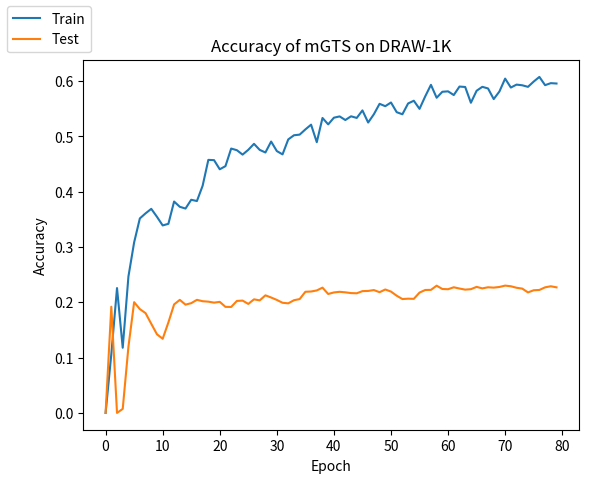

Here is the Python script that generated this plot:
import matplotlib.pyplot as plt


# data = [[108499996508160.0, 108249992921088.0, 108249999212544.0, 110000001253376.0, 106750000758784.0, 109000003682304.0, 109750001860608.0, 105749996896256.0, 107750000427008.0, 107249999544320.0, 107999999819776.0, 106249999876096.0, 105750003187712.0, 105000000815104.0, 106249999876096.0, 107749998329856.0, 105250000207872.0, 107499998937088.0, 107249997447168.0, 106749998661632.0, 107250001641472.0, 108499998605312.0, 103249996677120.0, 105999998386176.0, 106000000483328.0, 106499997171712.0, 107500001034240.0, 108749997998080.0, 110000005447680.0, 109000003682304.0, 107250003738624.0, 107749998329856.0, 108500002799616.0, 107999995625472.0, 108500002799616.0, 109499998273536.0, 107999999819776.0, 105750001090560.0, 105249998110720.0, 108000001916928.0, 107749998329856.0, 107250003738624.0, 108250003406848.0, 104749999325184.0, 107249997447168.0, 109250000977920.0, 106249999876096.0, 108749997998080.0, 106749998661632.0, 108500000702464.0, 109249998880768.0, 108000001916928.0, 108000001916928.0, 105999998386176.0, 107250001641472.0, 106999998054400.0, 107250001641472.0, 108250001309696.0, 105750001090560.0, 106500001366016.0, 107750004621312.0, 107750002524160.0, 107499998937088.0, 108749995900928.0, 106999998054400.0, 107250003738624.0, 109250000977920.0, 107249993252864.0, 107750002524160.0, 107750000427008.0, 106500001366016.0, 104000001146880.0, 106249999876096.0, 103250002968576.0, 106499997171712.0, 106000002580480.0, 108500002799616.0, 105999998386176.0, 108000006111232.0, 110500000038912.0]]
# data = [[3258.8988037109375, 2654.1727294921875, 2545.98095703125, 2040.6771240234375, 1970.4481811523438, 1804.6610717773438, 1916.6027221679688, 1714.1339721679688, 1655.3868408203125, 1712.4122924804688, 1652.6566772460938, 1526.2322387695312, 1522.0205078125, 1570.0613403320312, 1497.4074096679688, 1468.4285888671875, 1421.2301025390625, 1389.4251708984375, 1378.4092407226562, 1349.0286865234375, 1355.9716186523438, 1361.1325073242188, 1303.7977294921875, 1253.1943969726562, 1285.9205322265625, 1285.4847412109375, 1293.4033813476562, 1280.6954345703125, 1243.036376953125, 1207.0443725585938, 1225.7804565429688, 1264.8792114257812, 1184.393310546875, 1159.251220703125, 1197.6041870117188, 1172.421142578125, 1112.78515625, 1164.0597534179688, 1144.4221801757812, 1141.70263671875, 1155.235107421875, 1099.5921020507812, 1104.8901977539062, 1093.7745971679688, 1072.5927124023438, 1071.7034301757812, 1048.5525512695312, 1039.5083312988281, 1097.1100463867188, 1048.8078002929688, 1020.78564453125, 1052.45166015625, 1085.67041015625, 1066.6453247070312, 1050.4952392578125, 998.8089294433594, 1037.8948059082031, 1040.9211120605469, 1021.6159973144531, 960.3216247558594, 1018.5894775390625, 1015.961181640625, 1013.8593444824219, 991.7834777832031, 1005.5584106445312, 960.757568359375, 1006.8442687988281, 995.3585815429688, 996.4570617675781, 976.8101196289062, 967.7835083007812, 943.5509948730469, 992.5048217773438, 993.0097045898438, 943.5267028808594, 947.2035217285156, 972.9401550292969, 947.8102416992188, 943.7104187011719, 989.2584838867188]]
# data = [[0.002631578947368421, 0.09973547484045456, 0.2232697614384903, 0.15072319013119434, 0.16344923443498213, 0.2577615378773175, 0.31759663394109394, 0.3750686589396267, 0.36723806875939424, 0.3587330364691437, 0.36615988607958994, 0.390166420724709, 0.3994079080164171, 0.40259440076039055, 0.406298062768651, 0.40786117006452716, 0.426678398122967, 0.44132560495747036, 0.4572368056739976, 0.4774586740525807, 0.46272358867692254, 0.496092921292695, 0.49426916248793096, 0.4754928749096345, 0.5078202061749328, 0.5029135233149022, 0.5084067291331718, 0.5088364022312212, 0.5304868165117786, 0.525733521031296, 0.5253198576060905, 0.5510647502453639, 0.523054335181776, 0.5471804106257888, 0.5567857965647585, 0.569661767030188, 0.5472451657957473, 0.5793448567196222, 0.5682510692193322, 0.5788094496596521, 0.5785645128414186, 0.55968198848579, 0.5711927067287457, 0.5970981759905701, 0.6017807973853283, 0.5744365443848098, 0.5874269611226133, 0.5690575194954564, 0.6005751772096847, 0.6138726206319549, 0.6091593226015783, 0.6183474860335196, 0.6252222991535978, 0.621763946008647, 0.6156513184730187, 0.6252086247750228, 0.6121250377057055, 0.6402168608228829, 0.6441325791143172, 0.6251988287562286, 0.6358484096295641, 0.6191199665239644, 0.6335685206579744, 0.6371281549682111, 0.6433808127356515, 0.6221068570192516, 0.6369690895821232, 0.6308751128017089, 0.6318639629511398, 0.6325451088275751, 0.6152777041240212, 0.6273063672606839, 0.6435364122720821, 0.6352718566573988, 0.6387884122060387, 0.6351660702816773, 0.629654178273626, 0.6250227680154918, 0.645121804872195, 0.6145168459640606]]
data = [
[0.0, 0.106134115450358, 0.22582456203590223, 0.11788246222600943, 0.24679724069967973, 0.30847474682270565, 0.351811320754717, 0.36094916044776115, 0.3691154197594222, 0.3546931540163202, 0.3391318427573778, 0.34200947403028736, 0.38233772147706574, 0.37282741738066094, 0.3696570625539985, 0.38553784831176874, 0.38326236604925135, 0.41084822767991086, 0.45768194070080864, 0.45719673610924916, 0.44069572545183544, 0.44634146341463415, 0.4781702123984003, 0.4751848137632893, 0.46720535254760676, 0.4759020321840649, 0.48668546421020414, 0.4757614289378469, 0.4710630782695674, 0.49085047704233753, 0.47361568767908313, 0.46763121567685983, 0.4946921170207832, 0.5022069535343872, 0.5033767830965269, 0.5127768577433007, 0.5213620801856096, 0.4896853136719588, 0.5334973933879481, 0.5219091935390494, 0.5339798129260689, 0.5363132294288195, 0.529790185409782, 0.5365263897867409, 0.5335661272033811, 0.5471605858929802, 0.5252470737869751, 0.5402021777533573, 0.5590888307697934, 0.5547950043796446, 0.561486983421196, 0.5439653734220624, 0.5401895138458732, 0.5597210177685111, 0.564667961850936, 0.549944186172487, 0.5725884716482478, 0.5934266636930708, 0.5700554218540288, 0.5808885327635327, 0.5816375613336939, 0.5749435991842186, 0.5902940800998588, 0.5895461161836708, 0.560996131311776, 0.5826999116329923, 0.5898226605780188, 0.5868933627598374, 0.567653695699845, 0.581429871744794, 0.6046845730936559, 0.588519882179676, 0.5938270990297277, 0.592608200860628, 0.5897840505684182, 0.5993117458007398, 0.6077397471477027, 0.5928353155088752, 0.5964601601153885, 0.595817098447413]
,
[0.0, 0.19208557702460136, 0.0, 0.007317073170731708, 0.11967611656636086, 0.20032291556681797, 0.18777936155984942, 0.18050971386337253, 0.16119865906451294, 0.14223937986133137, 0.13408985323619504, 0.16366293598000933, 0.1962367578221237, 0.20449653327702108, 0.19584837926301335, 0.1985171400415302, 0.2045391194171681, 0.20204589448491883, 0.20125224369126804, 0.1994723366064829, 0.20088348643226686, 0.1918387709851124, 0.19165382043430818, 0.20254610565586176, 0.20317653890824616, 0.19715332770210817, 0.2054674796747967, 0.2035431844578186, 0.21267351212473162, 0.20875153978812508, 0.20438883609615308, 0.199221571111815, 0.19821507760532148, 0.20382483370288246, 0.2059183296378418, 0.21911413789462575, 0.2196039664942105, 0.22155650582479863, 0.2265959244008025, 0.21513154189983472, 0.2179385316580439, 0.2190545700911555, 0.21811089994016827, 0.2167463836976033, 0.21639891950867568, 0.220286840530743, 0.2206301692887059, 0.2222010171400415, 0.21837442367930177, 0.2232678703410411, 0.2194659134903038, 0.2119920458944851, 0.20595642839545292, 0.2066339351705207, 0.2063346003589908, 0.2176471157568721, 0.22236432266920086, 0.22256159152500626, 0.23014773167212202, 0.22412707211487706, 0.2237445887445888, 0.22727123147854864, 0.22499014535599918, 0.22301182557280136, 0.22382676943652574, 0.2279868370112274, 0.22524759793052493, 0.2272665681202268, 0.22663745468623528, 0.22782793087671144, 0.23028244113609972, 0.22908844542990894, 0.22637841832963798, 0.22483563861612657, 0.21797733431879784, 0.22187590187590198, 0.222410164361384, 0.22715851898778744, 0.2290855418294445, 0.2271343223172493]
]
filename = 'accuracy.pdf'
plt.ylabel('Accuracy')
plt.xlabel('Epoch')
plt.title('Accuracy of mGTS on DRAW-1K')

t = [i for i in range(len(data[0]))]
for i in range(len(data)):
    plt.plot(t, data[i])
# plt.plot(data)
# plt.plot(validationLoss)
plt.figlegend(['Train', 'Test'], loc='upper left')
# plt.figlegend([f'Fold {i}' for i in range(len(data))], loc='upper right')
# plt.figlegend(['train'], loc='upper left')
# plt.show()
plt.savefig(filename)
